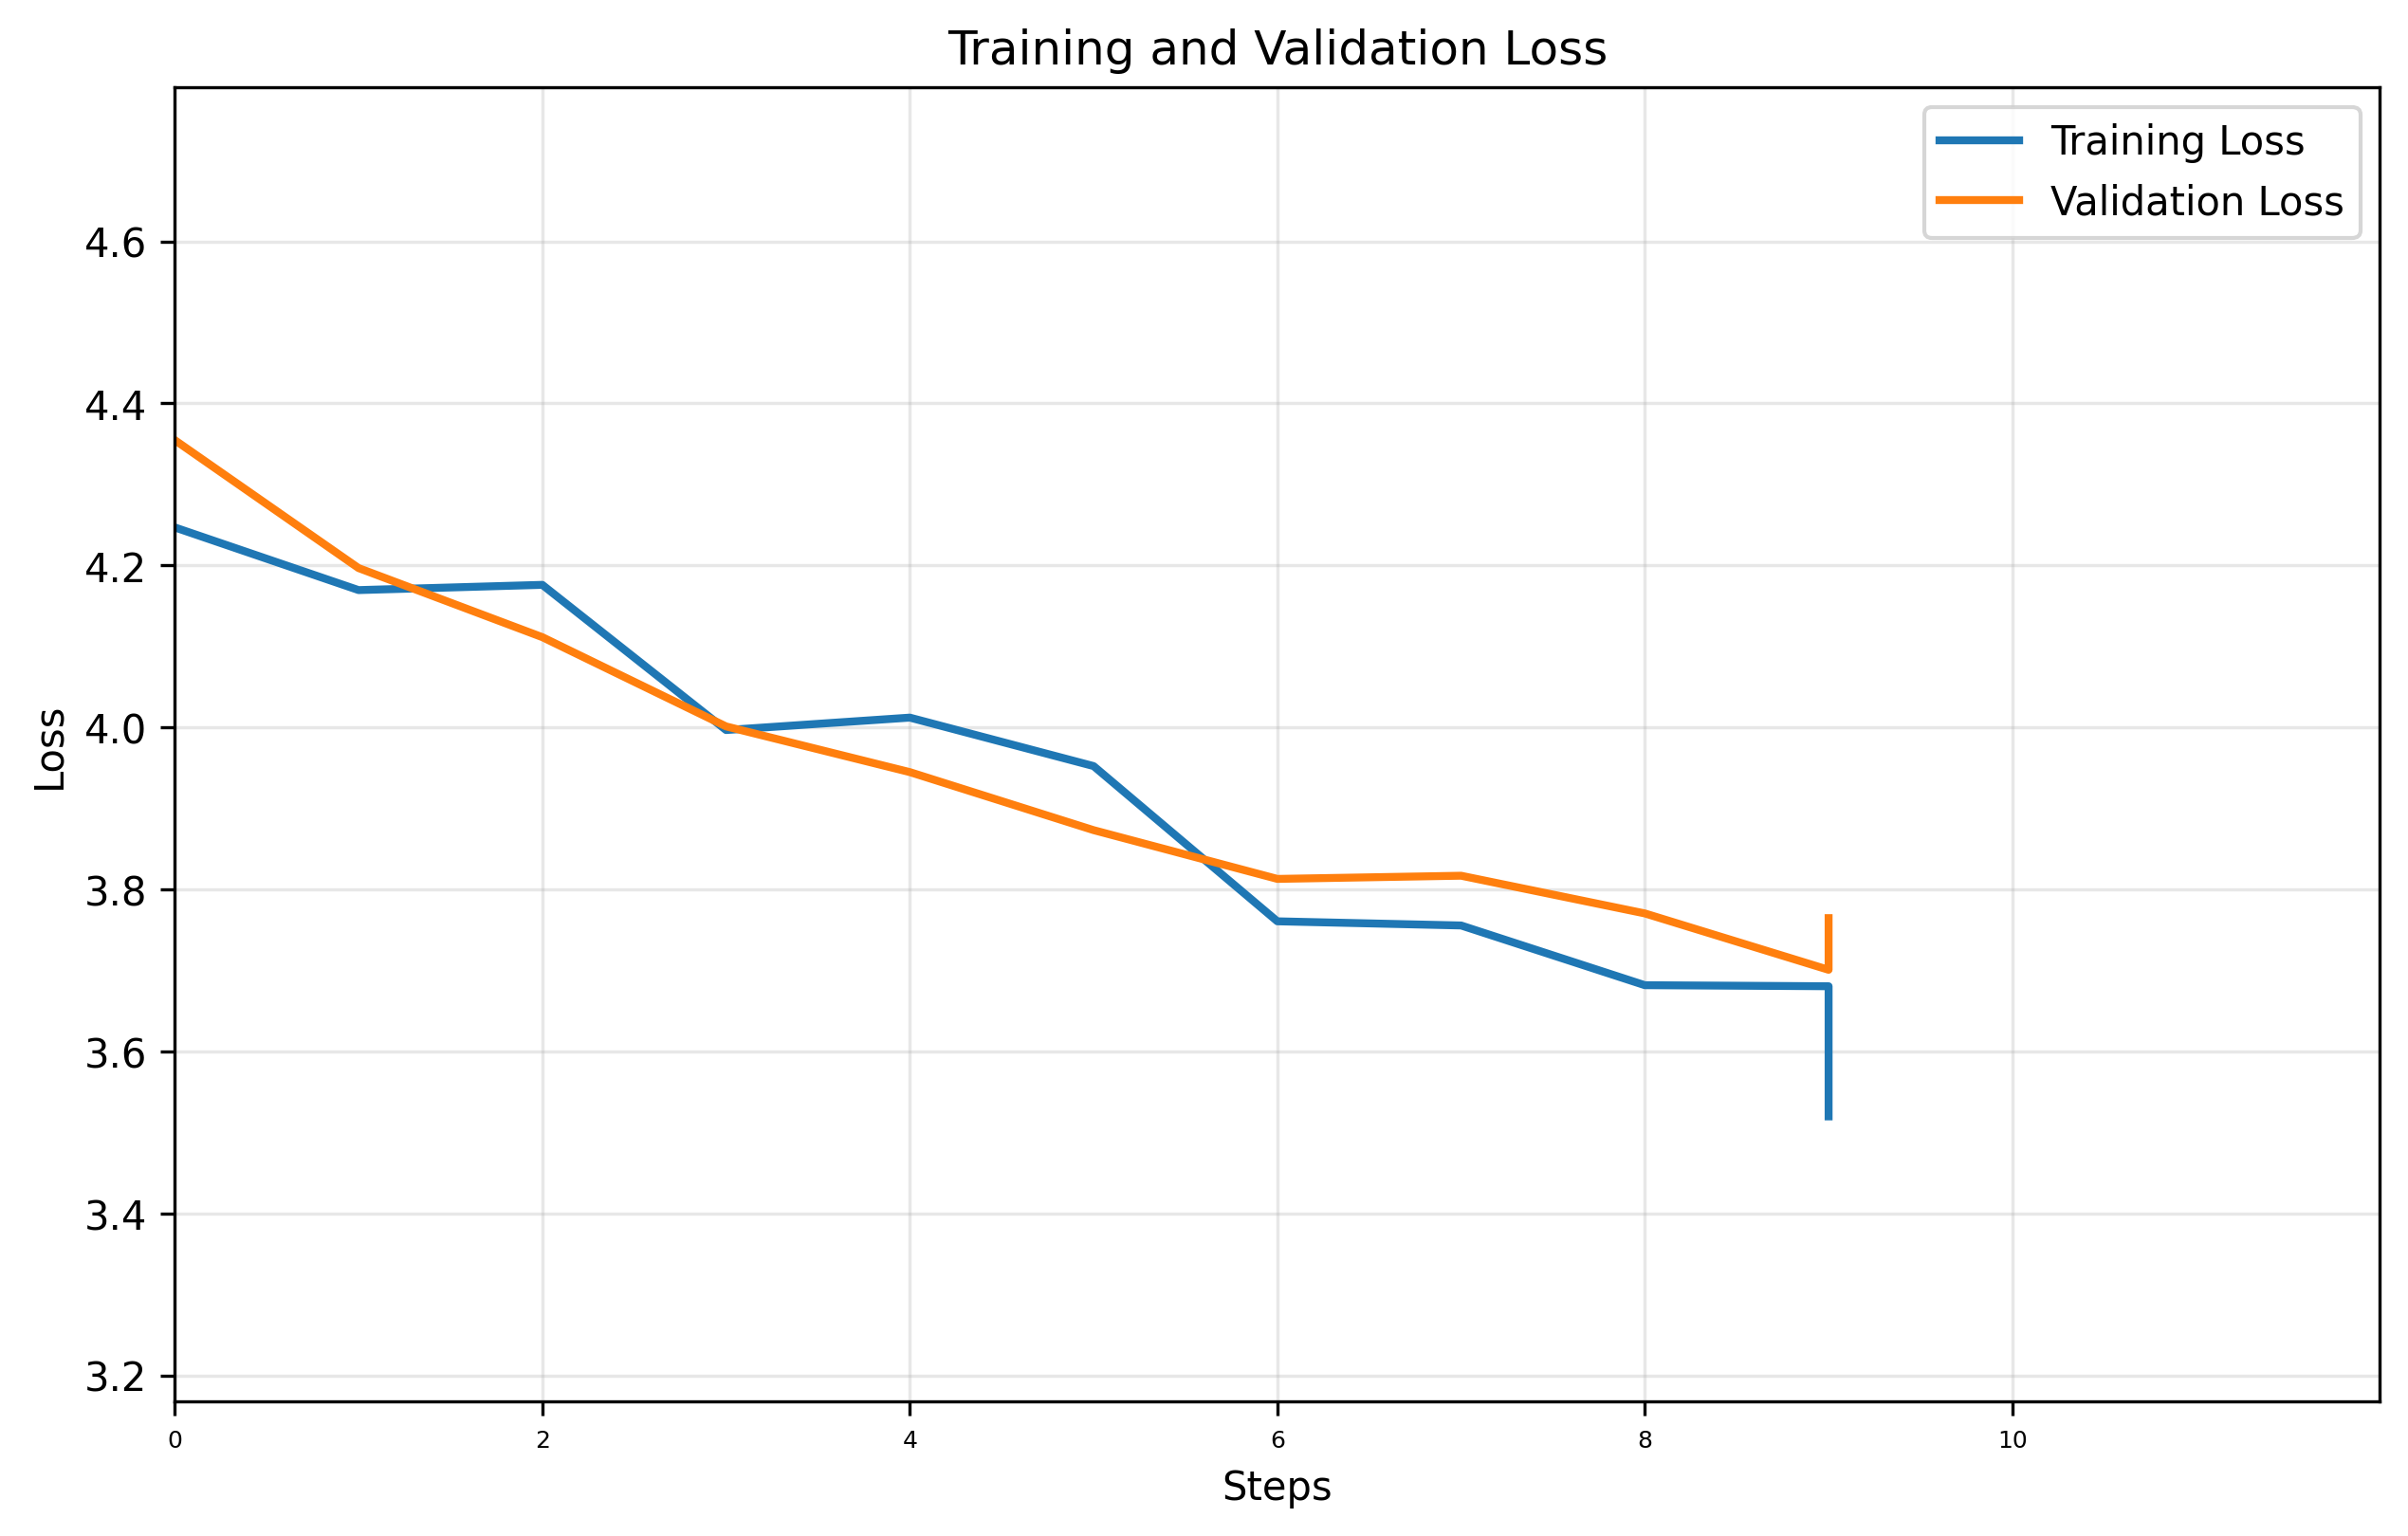

Data behind this chart, as committed beside it:
Step, Train_Loss, Val_Loss
0, 4.247, 4.355
1, 4.169, 4.197
2, 4.176, 4.111
3, 3.997, 4.001
4, 4.012, 3.945
5, 3.952, 3.873
6, 3.761, 3.813
7, 3.755, 3.817
8, 3.682, 3.77
9, 3.68, 3.701
9, 3.52, 3.765
